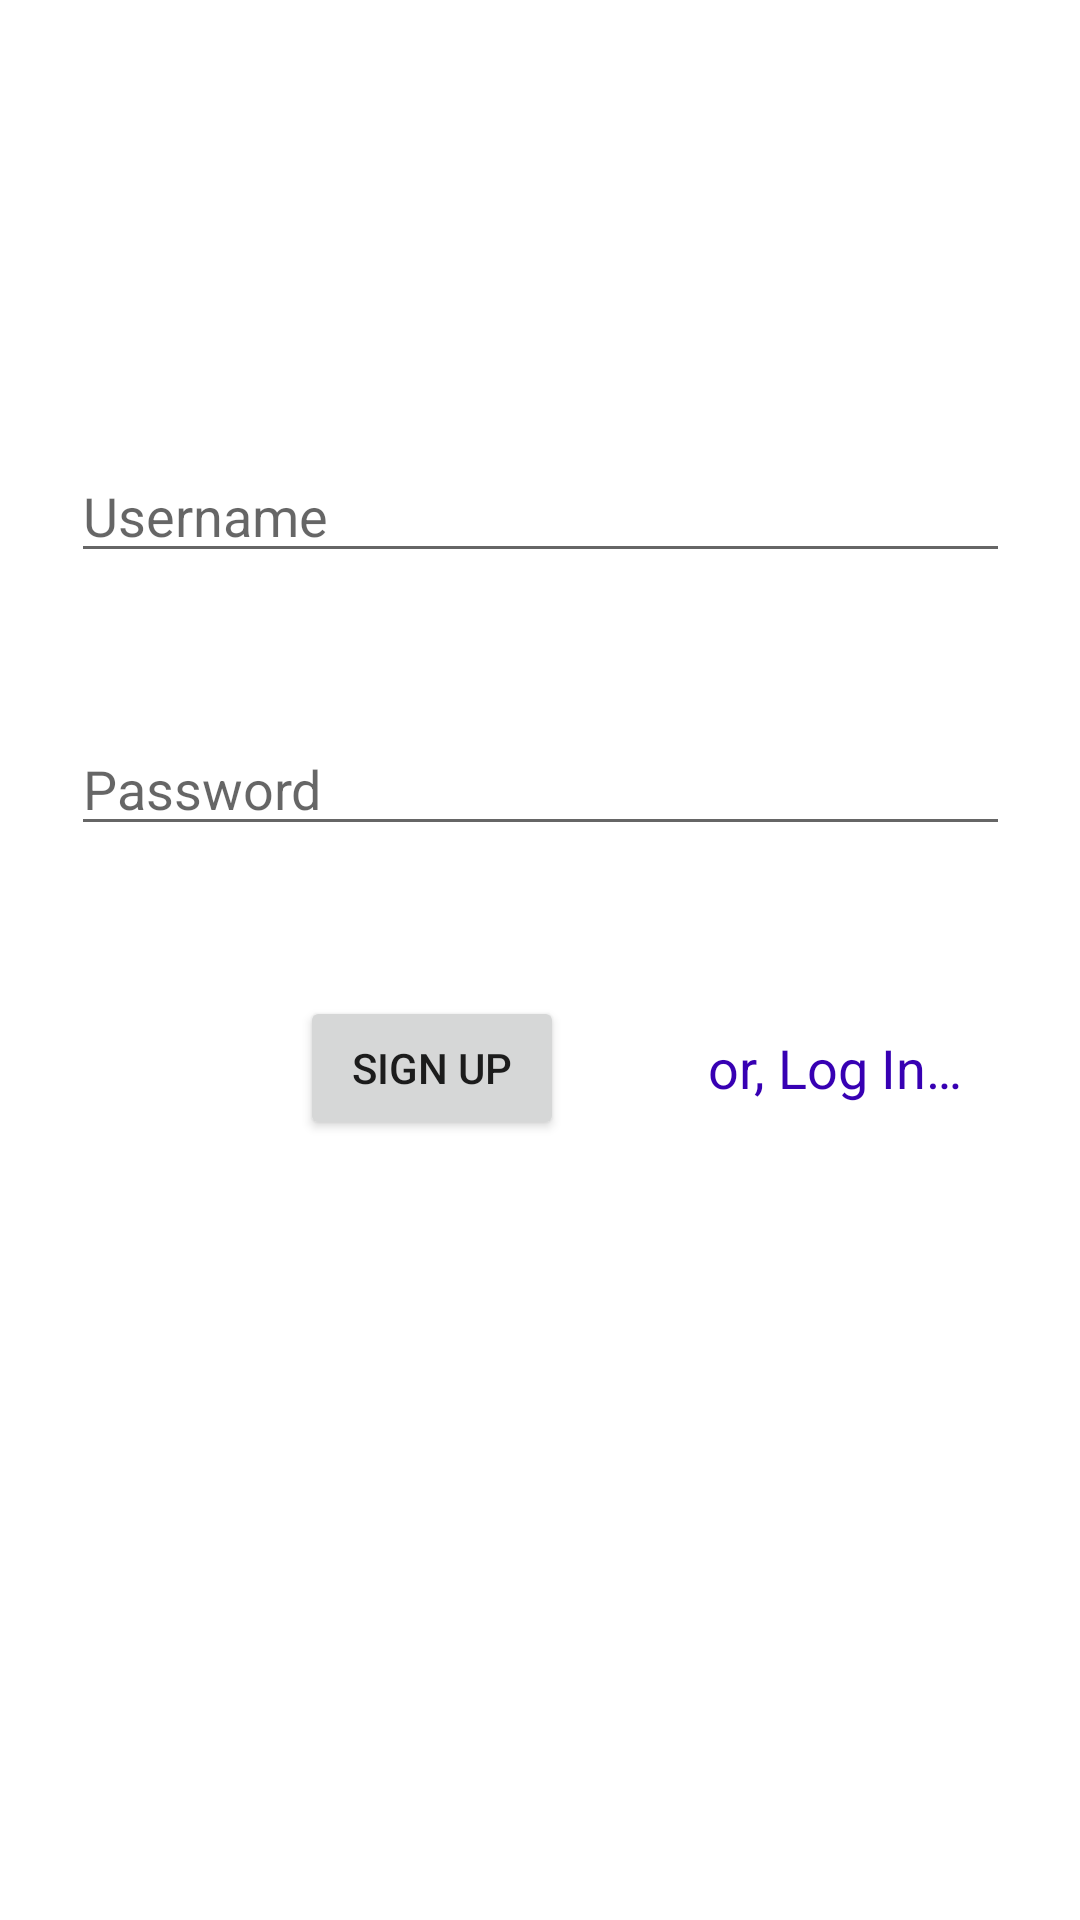

Write the Android layout XML for this screen, with the resource values it uses.
<!-- AndroidManifest.xml: application theme Theme.InstagramProjectVersion1Plus -->
<!-- res/layout/activity_main.xml -->
<?xml version="1.0" encoding="utf-8"?>
<androidx.constraintlayout.widget.ConstraintLayout xmlns:android="http://schemas.android.com/apk/res/android"
    xmlns:app="http://schemas.android.com/apk/res-auto"
    xmlns:tools="http://schemas.android.com/tools"
    android:layout_width="match_parent"
    android:layout_height="match_parent"
    android:clickable="true"
    android:focusableInTouchMode="true"
    tools:context=".MainActivity">

    <ImageView
        android:id="@+id/imageView"
        android:layout_width="wrap_content"
        android:layout_height="wrap_content"
        android:layout_marginTop="100dp"
        android:contentDescription="@string/image"
        app:layout_constraintEnd_toEndOf="parent"
        app:layout_constraintStart_toStartOf="parent"
        app:layout_constraintTop_toTopOf="parent"
        app:srcCompat="@drawable/insta"
        tools:srcCompat="@drawable/insta" />

    <EditText
        android:id="@+id/editTextUsername"
        android:layout_width="313dp"
        android:layout_height="41dp"
        android:layout_marginTop="50dp"
        android:ems="10"
        android:hint="@string/edittextusername"
        android:inputType="textPersonName"
        app:layout_constraintEnd_toEndOf="parent"
        app:layout_constraintStart_toStartOf="parent"
        app:layout_constraintTop_toBottomOf="@+id/imageView" />

    <EditText
        android:id="@+id/editTextPassword"
        android:layout_width="313dp"
        android:layout_height="41dp"
        android:layout_marginTop="50dp"
        android:ems="10"
        android:hint="@string/edittextpassword"
        android:inputType="textPassword"
        app:layout_constraintEnd_toEndOf="parent"
        app:layout_constraintStart_toStartOf="parent"
        app:layout_constraintTop_toBottomOf="@+id/editTextUsername" />

    <TextView
        android:id="@+id/textView"
        android:layout_width="120dp"
        android:layout_height="48dp"
        android:layout_marginStart="30dp"
        android:layout_marginTop="50dp"
        android:gravity="center"
        android:text="@string/textviewlogin"
        android:textColor="@color/purple_700"
        android:textSize="18sp"
        app:layout_constraintStart_toEndOf="@+id/button"
        app:layout_constraintTop_toBottomOf="@+id/editTextPassword" />

    <Button
        android:id="@+id/button"
        android:layout_width="wrap_content"
        android:layout_height="wrap_content"
        android:layout_marginStart="100dp"
        android:layout_marginTop="50dp"
        android:onClick="signUporSignIn"
        android:text="@string/buttonsignup"
        app:layout_constraintStart_toStartOf="parent"
        app:layout_constraintTop_toBottomOf="@+id/editTextPassword" />
</androidx.constraintlayout.widget.ConstraintLayout>
<!-- resources referenced by this layout -->
<resources>
  <string name="buttonsignup">Sign Up</string>
  <string name="edittextpassword">Password</string>
  <string name="edittextusername">Username</string>
  <string name="image">Instagram Image</string>
  <string name="textviewlogin">or, Log In…</string>
  <style name="Theme.InstagramProjectVersion1Plus" parent="Theme.MaterialComponents.DayNight.DarkActionBar">
          
          <item name="colorPrimary">@color/purple_500</item>
          <item name="colorPrimaryVariant">@color/purple_700</item>
          <item name="colorOnPrimary">@color/white</item>
          
          <item name="colorSecondary">@color/teal_200</item>
          <item name="colorSecondaryVariant">@color/teal_700</item>
          <item name="colorOnSecondary">@color/black</item>
          
          <item name="android:statusBarColor" tools:targetApi="l">?attr/colorPrimaryVariant</item>
          
      </style>
  <!-- not gathered from this repository: default colours our renderer supplied (Android Studio template values) -->
  <color name="purple_500">#FF6200EE</color>
  <color name="purple_700">#FF3700B3</color>
  <color name="teal_200">#FF03DAC5</color>
  <color name="teal_700">#FF018786</color>
  <color name="black">#FF000000</color>
  <color name="white">#FFFFFFFF</color>
</resources>
